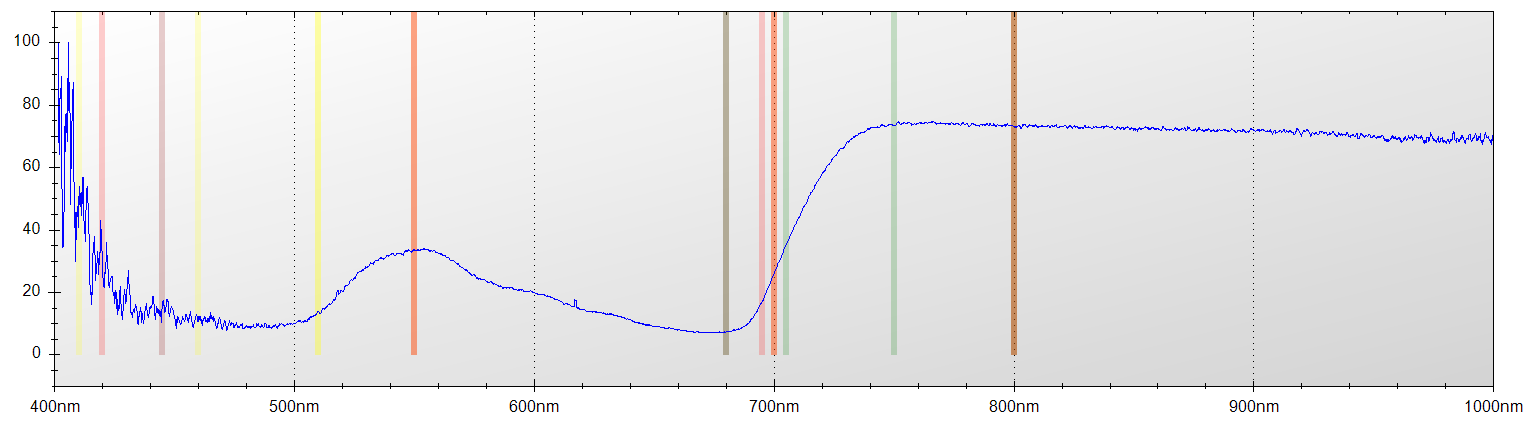

Values plotted in this chart, from the file beside it:
Layer Title, Color, Specimen ID
Layer 1, Blue, Untitled
Mode, Integration Time, Boxcar Width, Scans to Average
Reflectance, 650 ms, 2, 1
Wavelength, Raw Spectrometer Data, Calibrated and Averaged Data
345.6, 1513, 75%
345.8, 1493, 0%
346, 2832, 0%
346.2, 3533, 0%
346.5, 4184, 0%
346.7, 4730, 0%
346.9, 4703, 0%
347.1, 4682, 0%
347.3, 4527, 0%
347.5, 4488, 0%
347.8, 4537, 0%
348, 4556, 100%
348.2, 4471, 100%
348.4, 4496, 100%
348.6, 4440, 100%
348.8, 4458, 100%
349.1, 4525, 100%
349.3, 4537, 0%
349.5, 4618, 0%
349.7, 4690, 0%
349.9, 4702, 0%
350.1, 4616, 0%
350.3, 4634, 0%
350.6, 4651, 100%
350.8, 4674, 100%
351, 4685, 0%
351.2, 4662, 81.5789473684193%
351.4, 4627, 100%
351.6, 4608, 100%
351.9, 4889, 100%
352.1, 4843, 100%
352.3, 4975, 100%
352.5, 5116, 100%
352.7, 5054, 98.8235294117631%
352.9, 4698, 46.625766871165%
353.2, 4745, 87.6404494382015%
353.4, 4793, 100%
353.6, 4705, 100%
353.8, 4759, 100%
354, 4886, 100%
354.2, 4965, 100%
354.5, 4836, 100%
354.7, 4816, 100%
354.9, 4760, 100%
355.1, 4676, 100%
355.3, 4582, 100%
355.5, 4557, 100%
355.8, 4604, 0%
356, 4701, 100%
356.2, 4757, 100%
356.4, 4768, 100%
356.6, 4819, 100%
356.8, 4830, 100%
357, 4714, 100%
357.3, 4649, 100%
357.5, 4685, 100%
... 7,247 more rows
